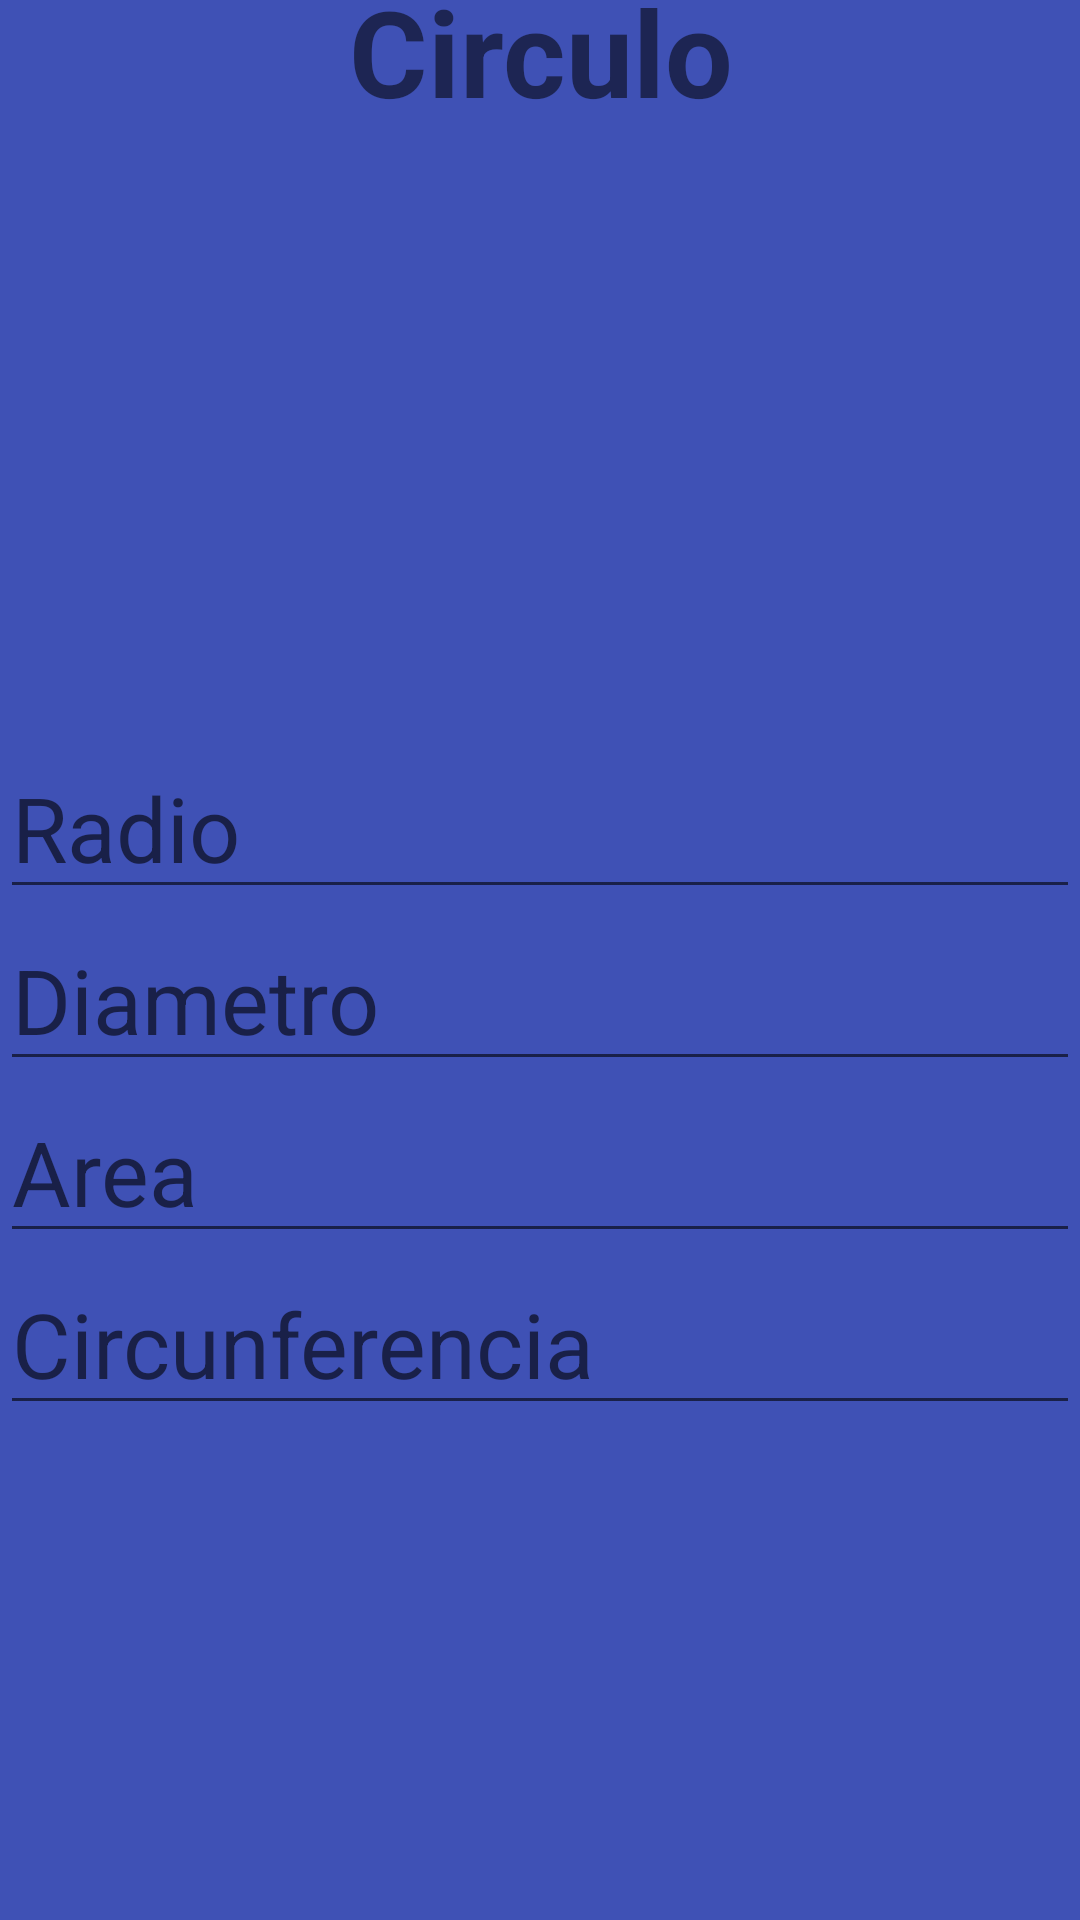

The Android layout XML behind this screen, and the referenced resources:
<!-- AndroidManifest.xml: application theme Theme.CalculadoraGeometricaBeta -->
<!-- res/layout/activity_circulo.xml -->
<?xml version="1.0" encoding="utf-8"?>
<androidx.constraintlayout.widget.ConstraintLayout
        xmlns:android="http://schemas.android.com/apk/res/android"
        xmlns:tools="http://schemas.android.com/tools"
        xmlns:app="http://schemas.android.com/apk/res-auto"
        android:layout_width="match_parent"
        android:layout_height="match_parent"
        tools:context=".activity_circulo" android:background="#3F51B5">

    <LinearLayout
            android:orientation="vertical"
            android:layout_width="360dp"
            android:layout_height="660dp"
            app:layout_constraintStart_toStartOf="parent" app:layout_constraintEnd_toEndOf="parent"
            app:layout_constraintTop_toTopOf="parent" app:layout_constraintBottom_toBottomOf="parent"
            app:flow_horizontalAlign="center"
    >
        <TextView
                android:text="Circulo"
                android:layout_width="match_parent"
                android:layout_height="wrap_content" android:id="@+id/textView"
                android:textSize="40dp" android:textAlignment="center"
                android:textStyle="bold"

        />
        <ImageView
                android:layout_width="match_parent"
                android:layout_height="202dp" app:srcCompat="@drawable/ic_launcher_foreground"
                android:id="@+id/imageView2"/>
        <EditText
                android:layout_width="match_parent"
                android:layout_height="wrap_content"
                android:inputType="numberDecimal"
                android:ems="10"
                android:id="@+id/etRadio" android:hint="Radio" android:textSize="30dp"/>
        <EditText
                android:layout_width="match_parent"
                android:layout_height="wrap_content"
                android:inputType="numberDecimal"
                android:ems="10"
                android:id="@+id/etDiametro" android:hint="Diametro" android:textSize="30dp"/>
        <EditText
                android:layout_width="match_parent"
                android:layout_height="wrap_content"
                android:inputType="numberDecimal"
                android:ems="10"
                android:id="@+id/etArea" android:hint="Area" android:textSize="30dp"/>
        <EditText
                android:layout_width="match_parent"
                android:layout_height="wrap_content"
                android:inputType="numberDecimal"
                android:ems="10"
                android:id="@+id/etCircunferencia" android:hint="Circunferencia" android:textSize="30dp"/>

    </LinearLayout>

</androidx.constraintlayout.widget.ConstraintLayout>
<!-- resources referenced by this layout -->
<resources>
  <style name="Theme.CalculadoraGeometricaBeta" parent="Theme.MaterialComponents.DayNight.DarkActionBar">
          
          <item name="colorPrimary">@color/purple_500</item>
          <item name="colorPrimaryVariant">@color/purple_700</item>
          <item name="colorOnPrimary">@color/white</item>
          
          <item name="colorSecondary">@color/teal_200</item>
          <item name="colorSecondaryVariant">@color/teal_700</item>
          <item name="colorOnSecondary">@color/black</item>
          
          <item name="android:statusBarColor">?attr/colorPrimaryVariant</item>
          
      </style>
  <color name="purple_500">#FF6200EE</color>
  <color name="purple_700">#FF3700B3</color>
  <color name="white">#FFFFFFFF</color>
  <color name="teal_200">#FF03DAC5</color>
  <color name="teal_700">#FF018786</color>
  <color name="black">#FF000000</color>
</resources>
